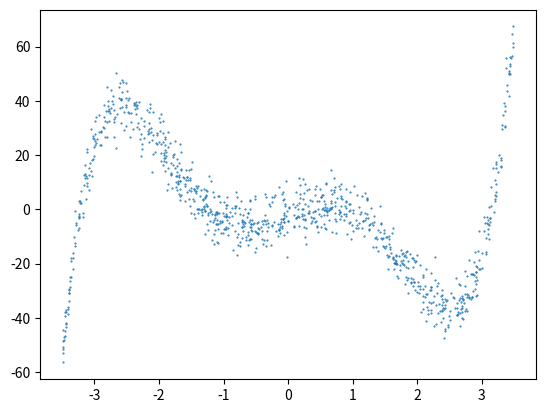

Recreate this plot in Python. (Note: this script raises an exception after producing the figure.)
import numpy as np
import matplotlib.pyplot as plt

# Specify paths
repo_path = '/home/<user>/NoBlackBoxes/repos/OtherBlackBoxes'
data_path = repo_path + '/boxes/ai/sgd/_data/noisy.csv'

# Generate X
extent = 7
num_samples = 1000
x = (np.random.rand(num_samples) * extent) - (extent/2)

# Inital guesses
A = 0.75
B = 0.05
C = -8.5
D = 0.21
E = 9.15
params = np.array([A,B,C,D,E])
num_params = len(params)

# Define function
def func(x, params):
    A = params[0] 
    B = params[1] 
    C = params[2] 
    D = params[3] 
    E = params[4] 
    return A * (x**5) + B * (x**4) + C * (x**3) + D * (x**2) + E * (x)

# Compute Y
y = func(x, params)

# Add noise
noise = (np.random.randn(num_samples) - 0.5)*5
y = y + noise

# Plot
plt.plot(x,y, '.', markersize=1)
plt.show()

# Save
data = np.vstack((x, y)).T
np.savetxt(data_path, data, fmt='%.7f', delimiter=',')

#FIN